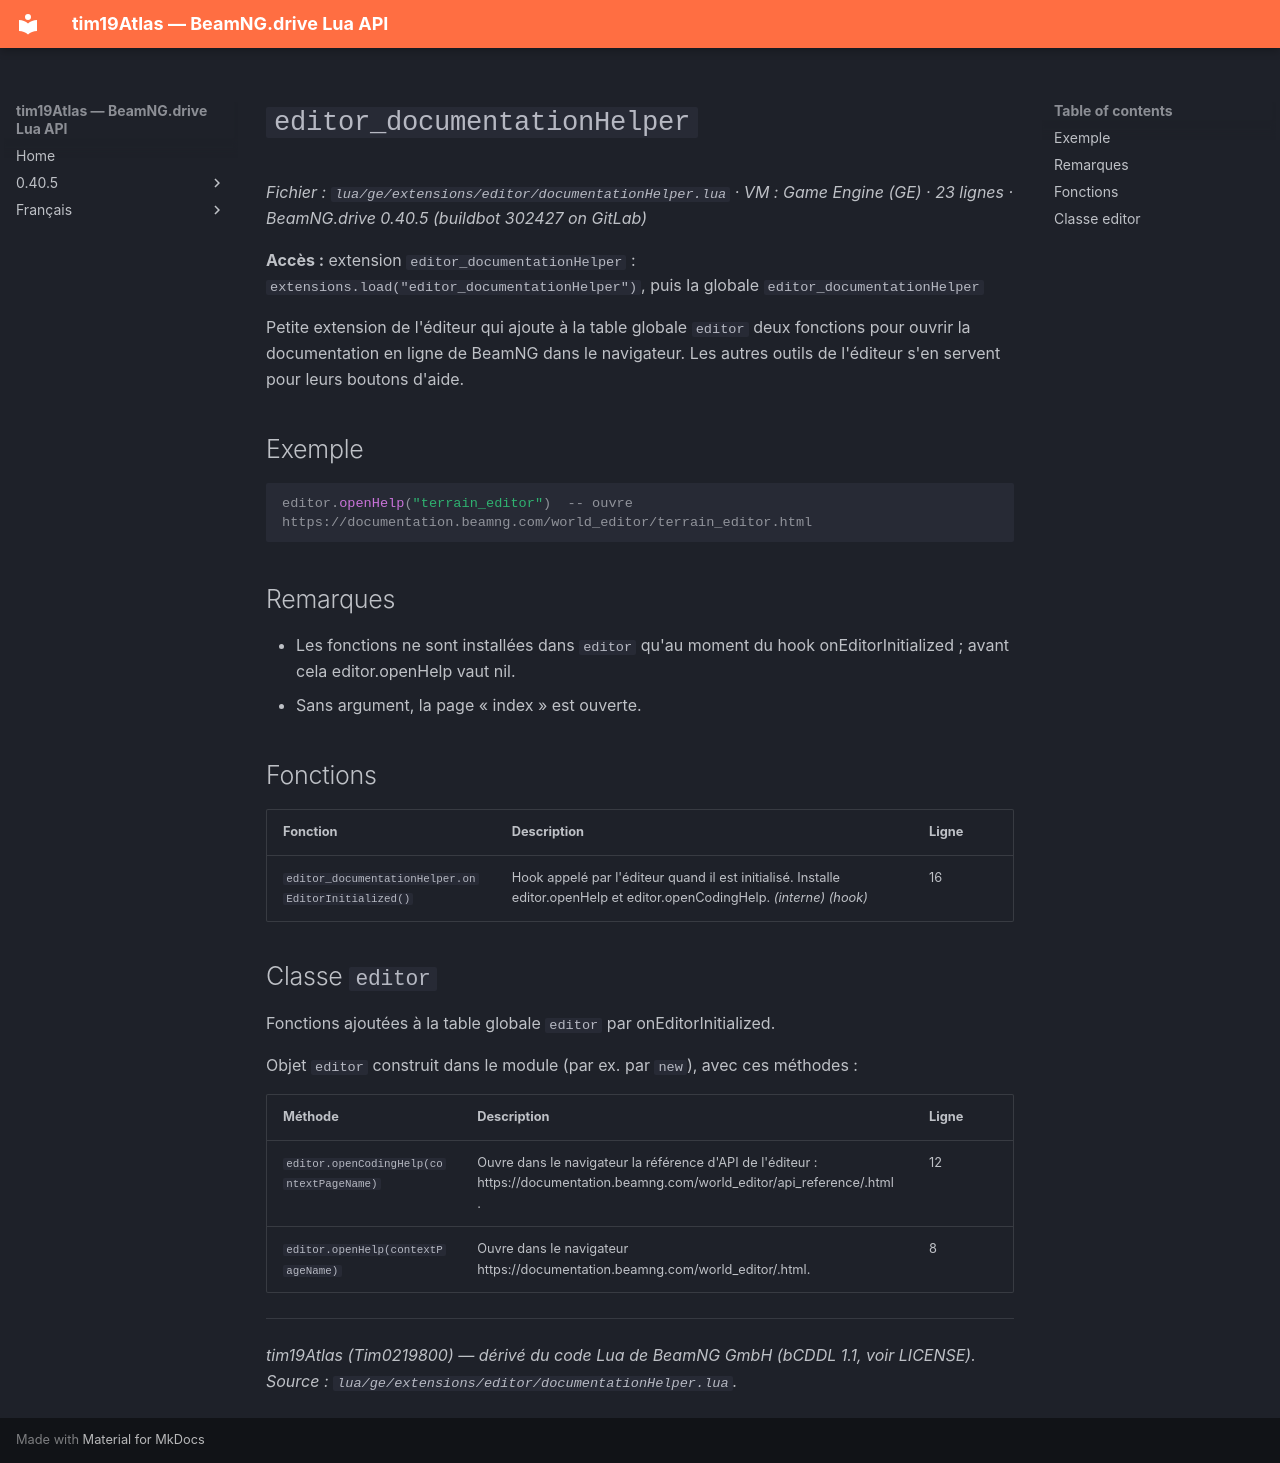

repository: Tim0219800/beamng-lua-atlas · page: fr/0.40.5/ge/extensions/editor/documentationHelper.html · generator: mkdocs

# `editor_documentationHelper`

*Fichier : `lua/ge/extensions/editor/documentationHelper.lua` · VM : Game Engine (GE) · 23 lignes · BeamNG.drive 0.40.5 (buildbot 302427 on GitLab)*

**Accès :** extension `editor_documentationHelper` : `extensions.load("editor_documentationHelper")`, puis la globale `editor_documentationHelper`

Petite extension de l'éditeur qui ajoute à la table globale `editor` deux fonctions pour ouvrir la documentation en ligne de BeamNG dans le navigateur. Les autres outils de l'éditeur s'en servent pour leurs boutons d'aide.

## Exemple

```lua
editor.openHelp("terrain_editor")  -- ouvre https://documentation.beamng.com/world_editor/terrain_editor.html
```

## Remarques

- Les fonctions ne sont installées dans `editor` qu'au moment du hook onEditorInitialized ; avant cela editor.openHelp vaut nil.
- Sans argument, la page « index » est ouverte.

## Fonctions

| Fonction | Description | Ligne |
|---|---|---|
| `editor_documentationHelper.onEditorInitialized()` | Hook appelé par l'éditeur quand il est initialisé. Installe editor.openHelp et editor.openCodingHelp. *(interne)* *(hook)* | 16 |

## Classe `editor`

Fonctions ajoutées à la table globale `editor` par onEditorInitialized.

Objet `editor` construit dans le module (par ex. par `new`), avec ces méthodes :

| Méthode | Description | Ligne |
|---|---|---|
| `editor.openCodingHelp(contextPageName)` | Ouvre dans le navigateur la référence d'API de l'éditeur : https://documentation.beamng.com/world_editor/api_reference/<page>.html. | 12 |
| `editor.openHelp(contextPageName)` | Ouvre dans le navigateur https://documentation.beamng.com/world_editor/<page>.html. | 8 |

---
*tim19Atlas (Tim0219800) — dérivé du code Lua de BeamNG GmbH (bCDDL 1.1, voir LICENSE). Source : `lua/ge/extensions/editor/documentationHelper.lua`.*
